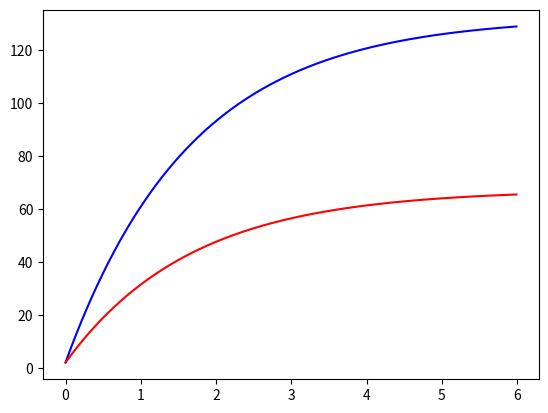

Python code for this plot:
import numpy as np
from scipy.integrate import odeint
import matplotlib.pyplot as plt


t = np.arange(0, 6, 0.01)


def diff_func(z, t):
    x, y = z
    dxdt = k1 * (A - x - y)
    dydt = k2 * (A - x - y)
    return dxdt, dydt

k1 = 0.2
k2 = 0.4
A = 200
x0 = 2
y0 = 2

z0 = x0, y0

sol = odeint(diff_func, z0, t)


plt.plot(t, sol[:,1], 'b')
plt.plot(t, sol[:,0], 'r')

plt.show()
